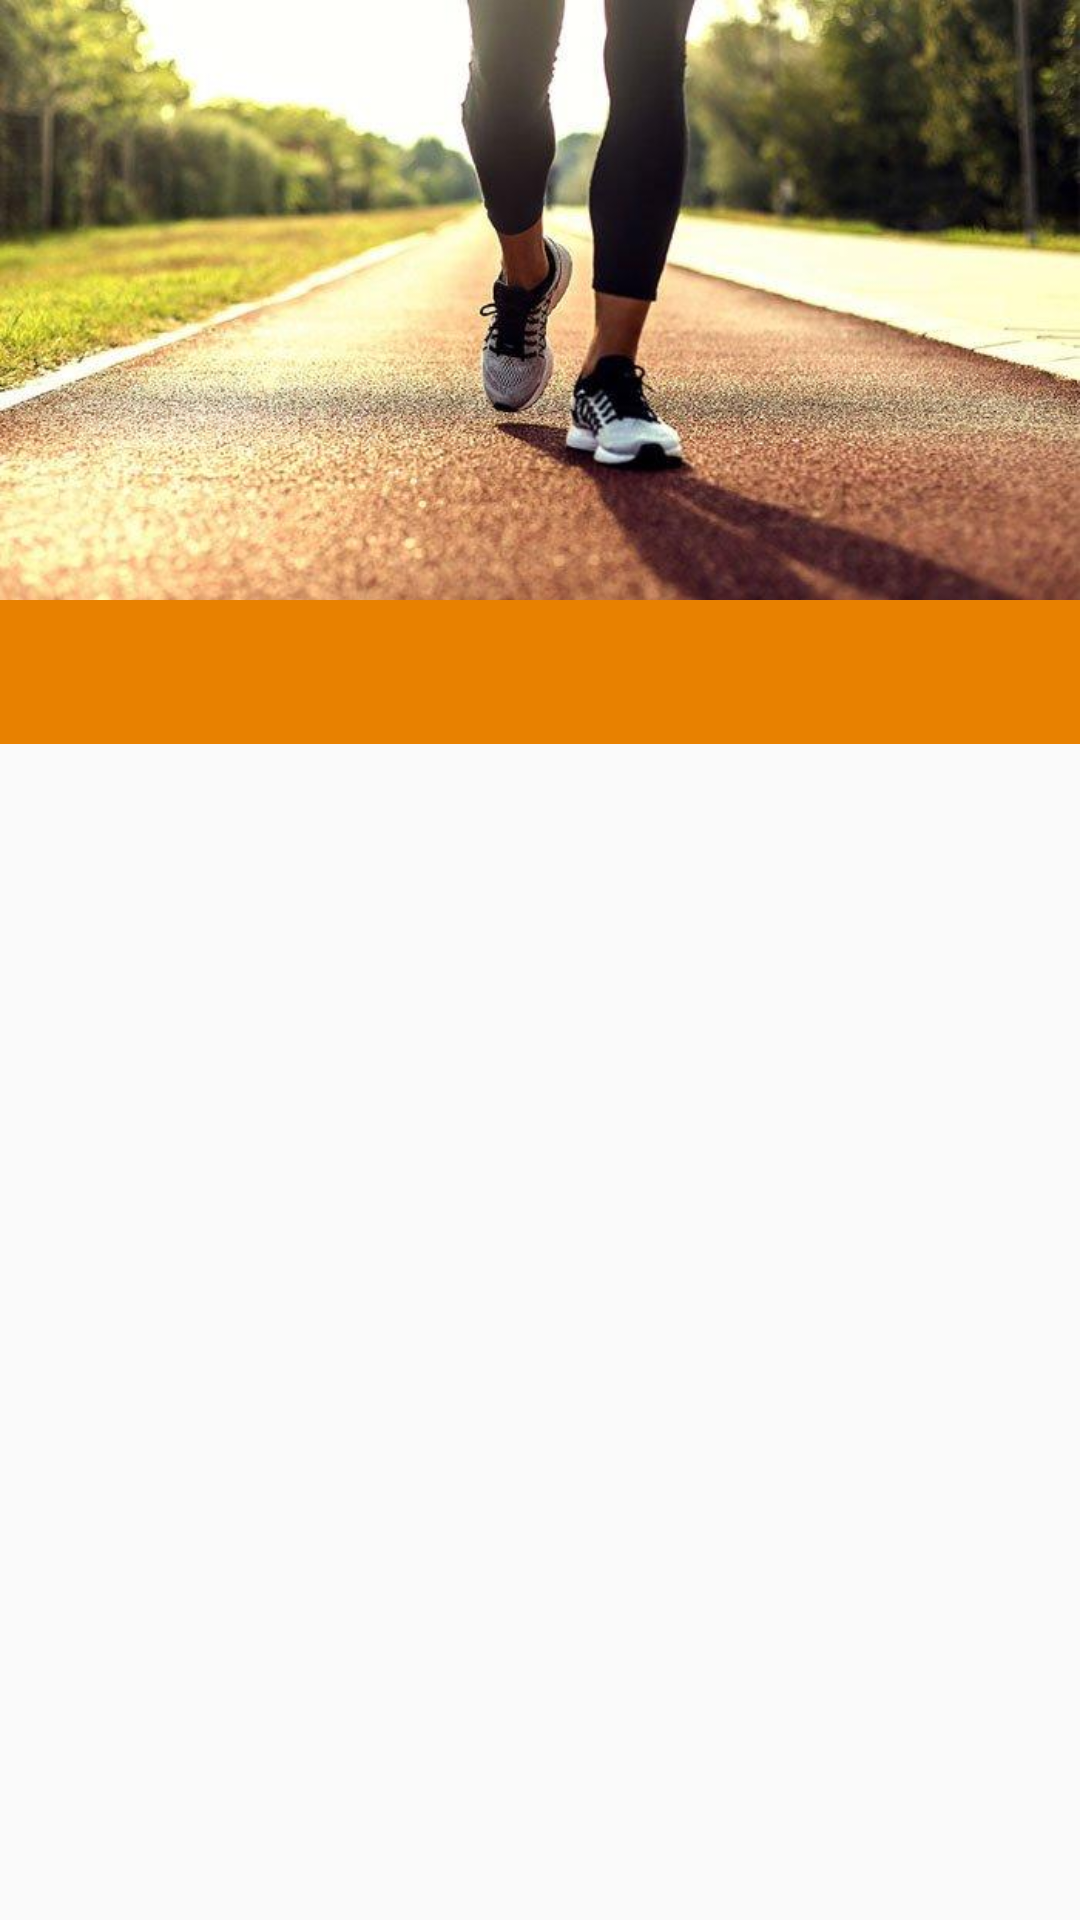

Android layout source for this screen:
<!-- AndroidManifest.xml: application theme AppTheme -->
<!-- res/layout/activity_main.xml -->
<?xml version="1.0" encoding="utf-8"?>
<android.support.v4.widget.DrawerLayout xmlns:android="http://schemas.android.com/apk/res/android"
    xmlns:app="http://schemas.android.com/apk/res-auto"
    android:id="@+id/drawer"

    android:layout_width="match_parent"
    android:layout_height="match_parent"
    >

    <android.support.design.widget.CoordinatorLayout xmlns:android="http://schemas.android.com/apk/res/android"
        xmlns:tools="http://schemas.android.com/tools"
        xmlns:app="http://schemas.android.com/apk/res-auto"
        android:layout_width="match_parent"
        android:layout_height="match_parent">
        <android.support.design.widget.AppBarLayout
            android:id="@+id/appbar"
            android:layout_height="wrap_content"
            android:layout_width="match_parent"
            android:theme="@style/ThemeOverlay.AppCompat.Dark.ActionBar"
            >
            <android.support.design.widget.CollapsingToolbarLayout
                android:id="@+id/collapsing_toolbar"
                android:layout_width="match_parent"
                android:layout_height="200dp"
                app:contentScrim="?attr/colorPrimary"
                app:layout_scrollFlags="scroll|exitUntilCollapsed">
                <ImageView
                    android:layout_width="match_parent"
                    android:layout_height="match_parent"
                    android:scaleType="fitXY"
                    android:background="@drawable/jogging"
                    app:layout_collapseMode="parallax" />
                <android.support.v7.widget.Toolbar
                    android:id="@+id/toolbar"
                    android:layout_height="?attr/actionBarSize"
                    android:layout_width="match_parent"
                    app:layout_collapseMode="pin"
                    app:layout_scrollFlags="scroll|enterAlways"
                    app:popupTheme="@style/ThemeOverlay.AppCompat.Light"
                    >
                </android.support.v7.widget.Toolbar>
            </android.support.design.widget.CollapsingToolbarLayout>
            <android.support.design.widget.TabLayout
                android:layout_width="match_parent"
                android:layout_height="match_parent"
                android:background="#E88100"
                android:id="@+id/tabs"
                >
            </android.support.design.widget.TabLayout>
        </android.support.design.widget.AppBarLayout>

        <android.support.v4.widget.NestedScrollView
            android:layout_width="match_parent"
            android:layout_height="match_parent"
            android:fillViewport="true"

            app:layout_behavior="@string/appbar_scrolling_view_behavior"
            >
            <android.support.v4.view.ViewPager
                android:layout_width="match_parent"
                android:layout_height="match_parent"
                android:id="@+id/pager"
                >
            </android.support.v4.view.ViewPager>

        </android.support.v4.widget.NestedScrollView>

    </android.support.design.widget.CoordinatorLayout>
    <android.support.design.widget.NavigationView
        android:id="@+id/nav_view"
        android:layout_width="wrap_content"
        android:layout_height="match_parent"
        android:layout_gravity="start"
        android:fitsSystemWindows="true"
        app:headerLayout="@layout/header"
        app:menu="@menu/mytoolbarmenu" />

</android.support.v4.widget.DrawerLayout>
<!-- res/layout/header.xml (included above) -->
<?xml version="1.0" encoding="utf-8"?>
<LinearLayout xmlns:android="http://schemas.android.com/apk/res/android"
    android:orientation="vertical" android:layout_width="match_parent"
    android:layout_height="190dp"
    android:background="@drawable/jogging" >

</LinearLayout>
<!-- resources referenced by this layout -->
<resources>
  <!-- drawable jogging: jpg bitmap (drawable, 51834 bytes) -->
  <style name="AppTheme" parent="Theme.AppCompat.Light.DarkActionBar">
          
          <item name="colorPrimary">@android:color/holo_orange_dark</item>
          <item name="colorPrimaryDark">@color/colorPrimaryDark</item>
          <item name="colorAccent">@color/colorAccent</item>
          <item name="windowActionBar">false</item>
          <item name="windowNoTitle">true</item>
          <item name="drawerArrowStyle">@style/DrawerArrowStyle</item>
  
      </style>
  <style name="DrawerArrowStyle" parent="@style/Widget.AppCompat.DrawerArrowToggle">
          <item name="spinBars">true</item>
          <item name="color">@android:color/black</item>
      </style>
  <!-- not gathered from this repository: default colours our renderer supplied (Android Studio template values) -->
  <color name="colorPrimaryDark">#FF3700B3</color>
  <color name="colorAccent">#FF03DAC5</color>
</resources>
